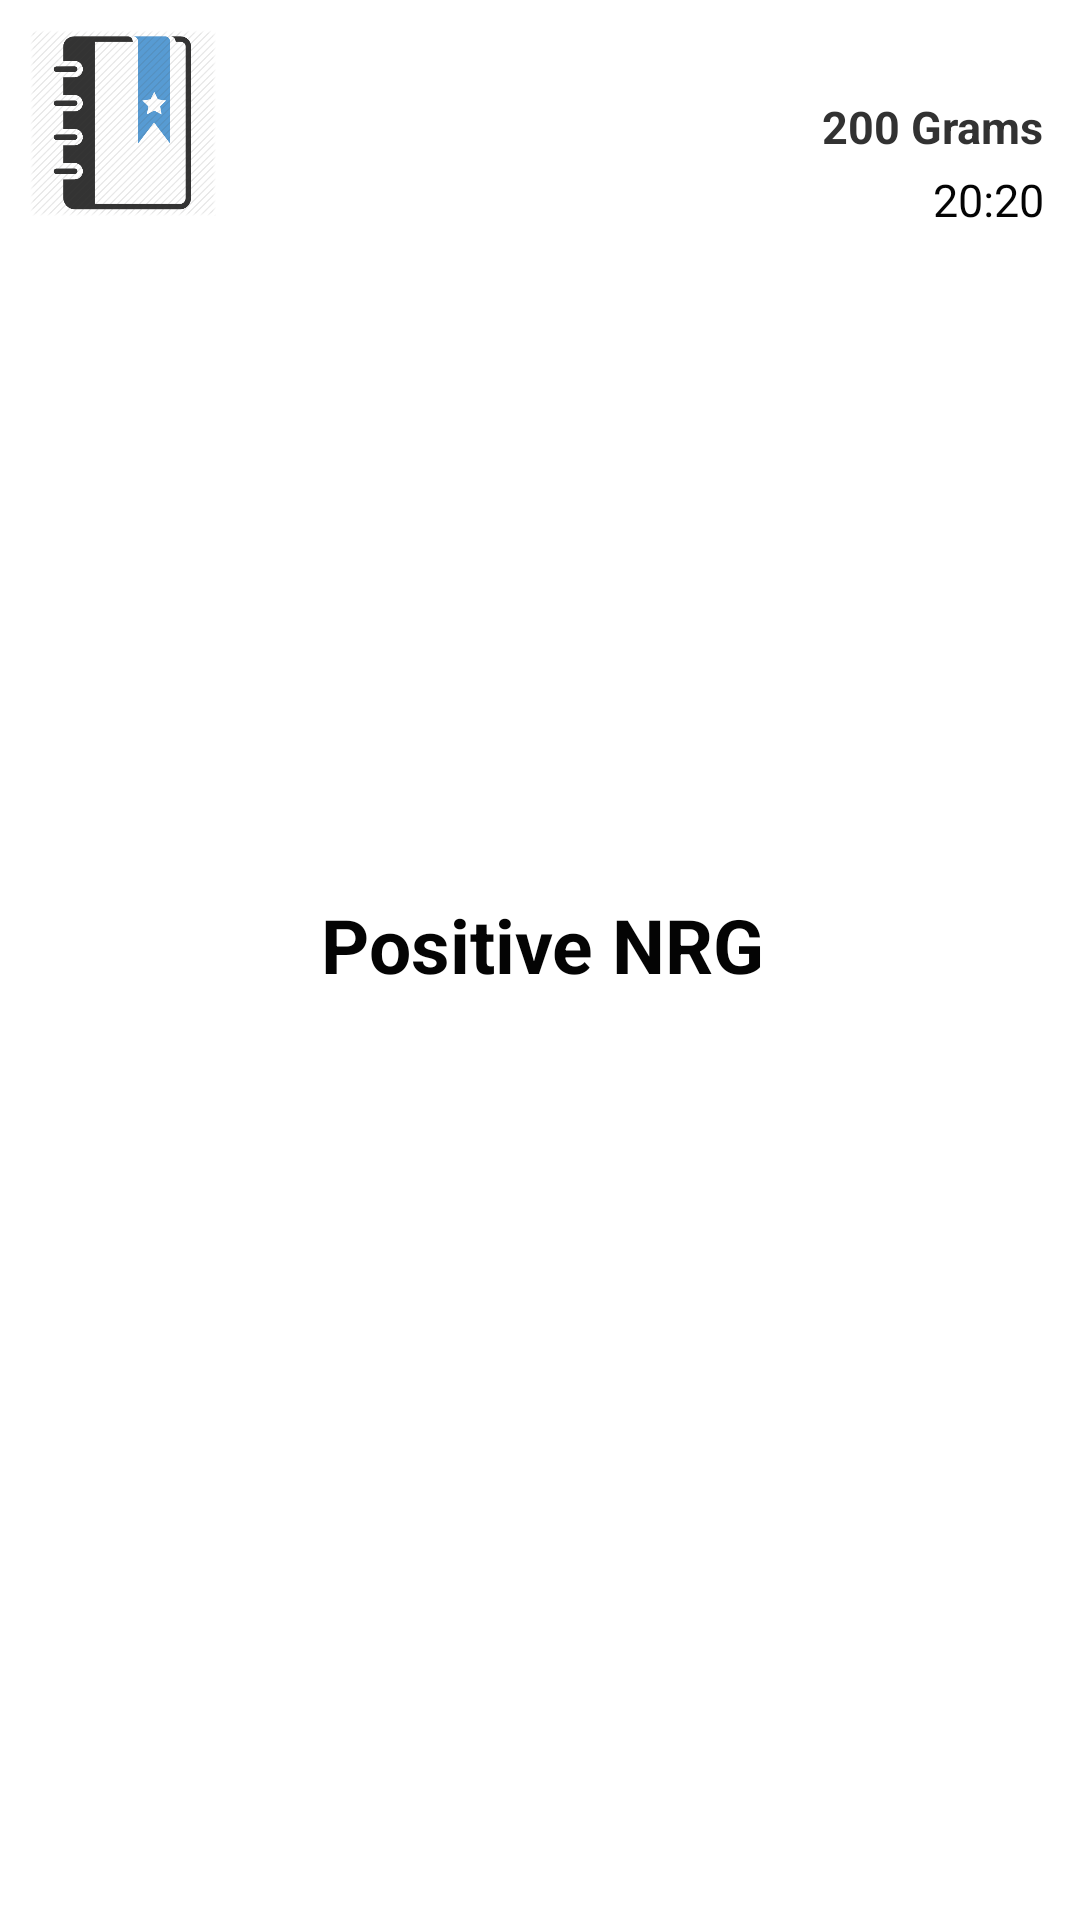

Reconstruct the res/layout file that produces this screen, plus the resources it refers to.
<!-- AndroidManifest.xml: application theme AppTheme -->
<!-- res/layout/list_journal_entry.xml -->
<RelativeLayout xmlns:android="http://schemas.android.com/apk/res/android"
    android:layout_width="fill_parent"
    android:layout_height="?android:attr/listPreferredItemHeight"
    android:padding="10dip">

     <ImageView
        android:id="@+id/image"
        android:layout_width="62dp"
        android:layout_height="62dp"
        android:layout_alignParentLeft="true"
        android:src="@drawable/icon"/>
    <TextView
        android:id="@+id/tvFoodName"
        android:layout_width="wrap_content"
        android:layout_height="wrap_content"
        android:layout_toRightOf="@+id/image"
        android:layout_marginLeft="35dip"
        android:layout_centerVertical="true"
        android:text="Positive NRG"
        android:paddingBottom ="10dip"
        android:textColor="#040404"
        android:textSize="25dip"
        android:textStyle="bold"
        android:typeface="sans" />
    
    <RelativeLayout 
	    android:layout_width="wrap_content"
	    android:layout_height="match_parent"
	    android:layout_toRightOf="@+id/tvFoodName"
	    android:padding="2dip" >
	     <TextView
	        android:id="@+id/tvServingSize"
	        android:layout_width="wrap_content"
	        android:layout_height="wrap_content"
	        android:layout_alignParentTop="true"
	        android:layout_alignParentRight="true"
	       	android:layout_marginTop="20dp"
	        android:layout_marginBottom="2dp"
	        android:textStyle="bold"
	        android:textSize="15dip"
	        android:text="200 Grams"/>
	    <TextView
	        android:id="@+id/tvTime"
	        android:layout_width="wrap_content"
	        android:layout_height="wrap_content"
	        android:layout_alignParentRight="true"
	        android:layout_alignParentBottom="true"
	        android:layout_below="@+id/tvServingSize"
	        android:paddingTop ="2dip"
	        android:paddingBottom ="5dip"
	        android:textColor="#040404"
	        android:text="20:20"
	        android:textSize="15dip"
	        android:typeface="sans" />
		</RelativeLayout> 
		
</RelativeLayout>
<!-- resources referenced by this layout -->
<resources>
  <!-- drawable icon: png bitmap (drawable-hdpi, 28388 bytes) -->
  <style name="AppTheme" parent="AppBaseTheme">
  
          
          <item name="android:spinnerItemStyle">
              @style/spinnerItemStyle
          </item> 
  
          
          <item name="android:spinnerDropDownItemStyle">
              @style/spinnerDropDownItemStyle
          </item>
  
      </style>
  <style name="AppBaseTheme" parent="android:Theme.Light">
          
      </style>
  <style name="spinnerItemStyle">
          <item name="android:padding">2dp</item>
          <item name="android:textSize">20sp</item>
          <item name="android:textColor">#000000</item>
      </style>
  <style name="spinnerDropDownItemStyle">
          <item name="android:padding">2dp</item>
          <item name="android:textSize">20sp</item>
          <item name="android:textColor">#000000</item>
      </style>
</resources>
